Labelled photos from "data_map", an image-classification folder in AirOllie/OGMD. The possible labels are: abnormal, normal.

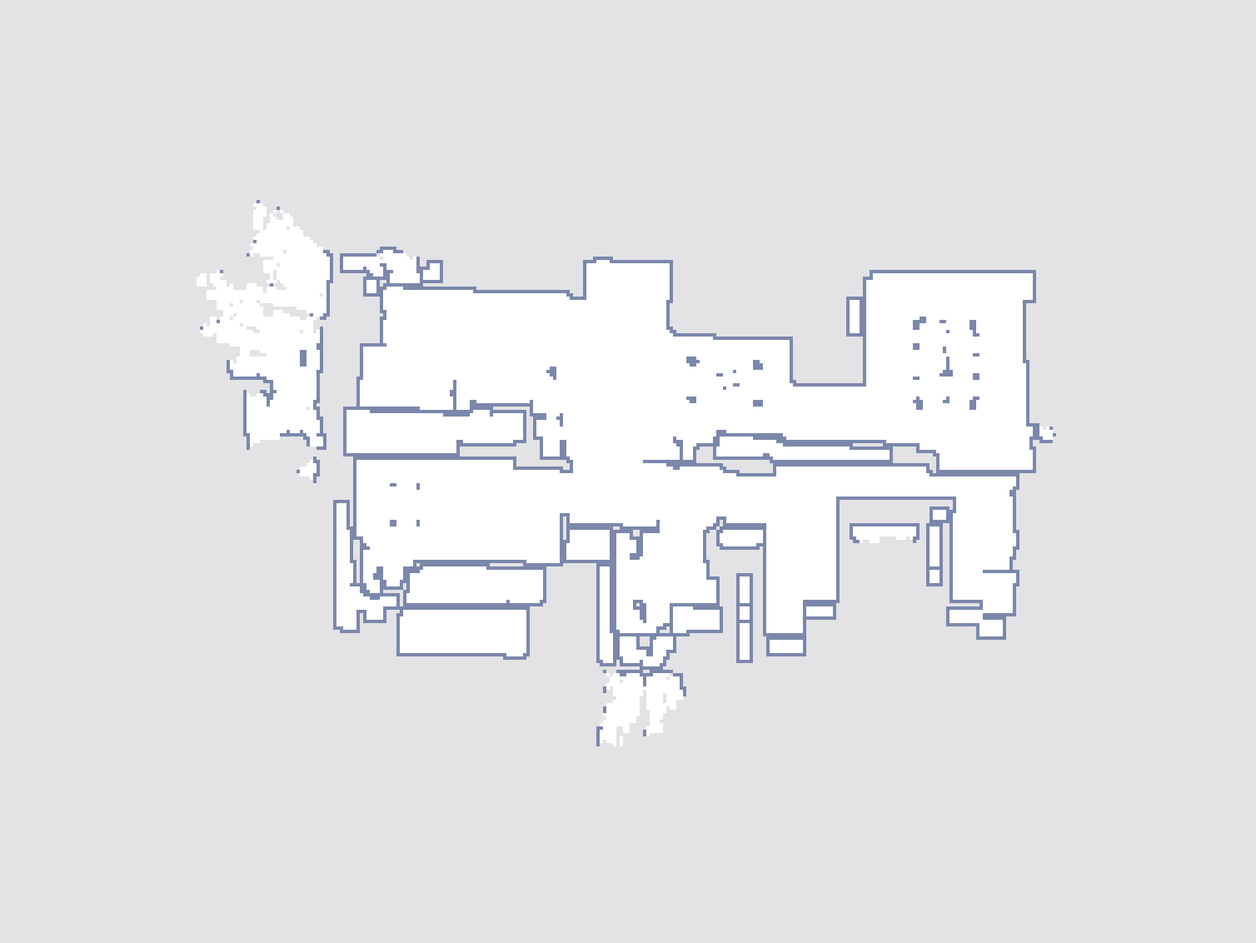
Label: abnormal

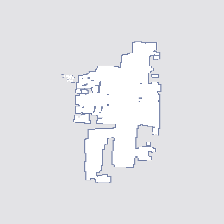
Label: normal

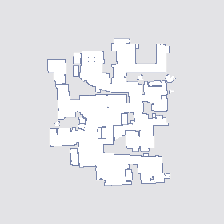
Label: normal

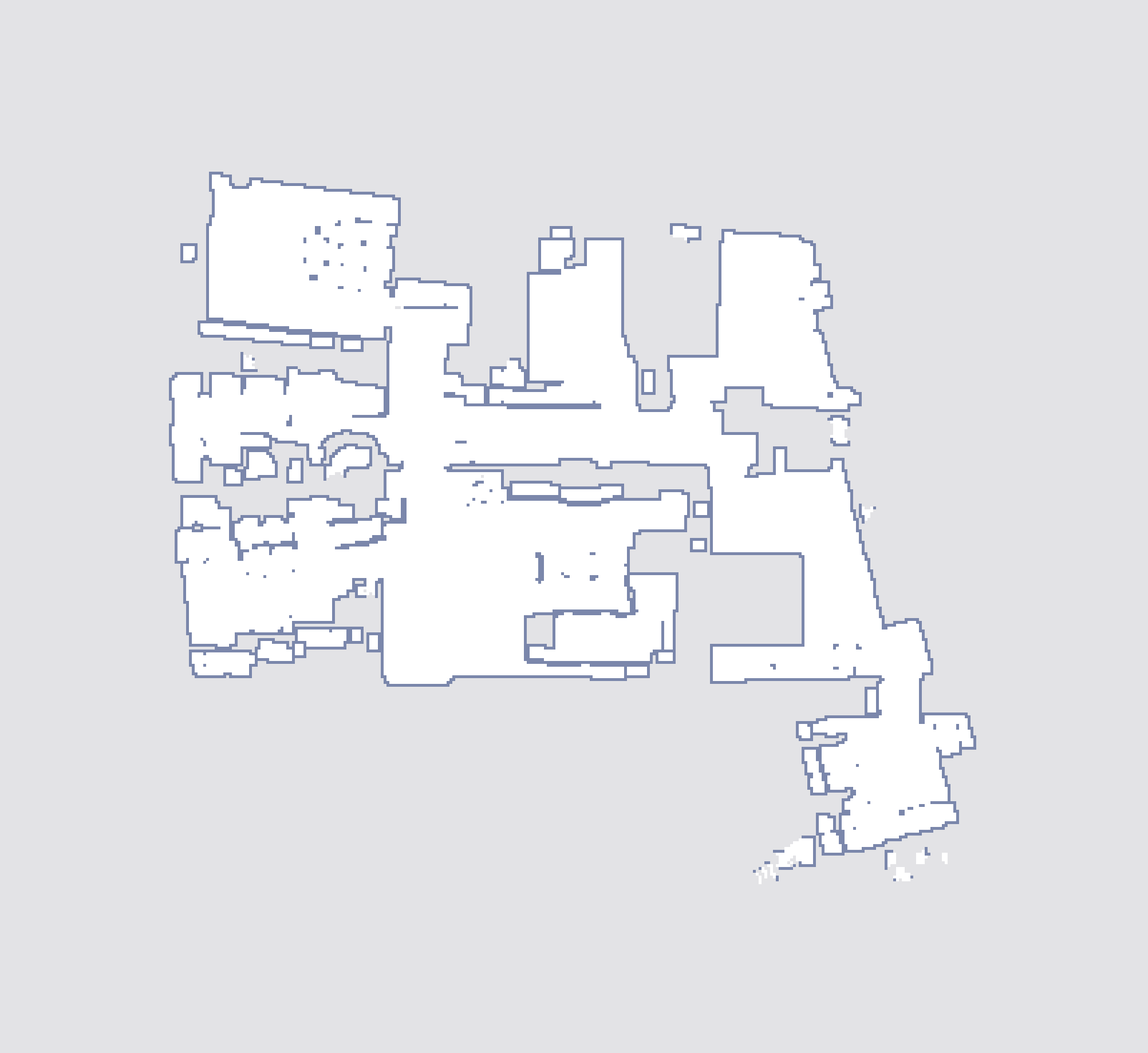
Label: abnormal

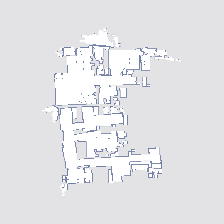
Label: abnormal

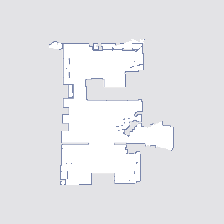
Label: normal
